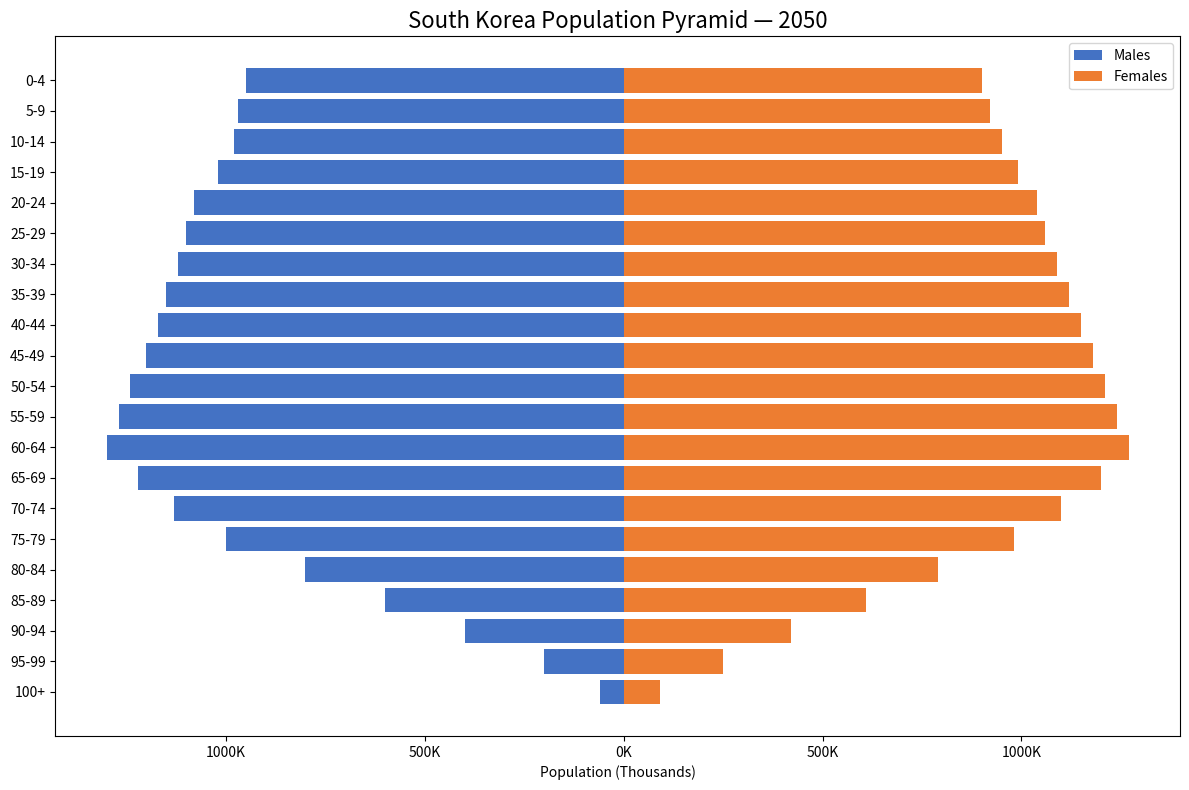

This chart was generated by the following Python code: (Note: this script raises an exception after producing the figure.)
import matplotlib.pyplot as plt

# Age groups
age_groups = [
    '0-4', '5-9', '10-14', '15-19', '20-24', '25-29',
    '30-34', '35-39', '40-44', '45-49', '50-54', '55-59',
    '60-64', '65-69', '70-74', '75-79', '80-84',
    '85-89', '90-94', '95-99', '100+'
]

# South Korea population in thousands, 2050 — from UN Data Portal
males = [
    -950, -970, -980, -1020, -1080, -1100,
    -1120, -1150, -1170, -1200, -1240, -1270,
    -1300, -1220, -1130, -1000, -800, -600,
    -400, -200, -60
]

females = [
    900, 920, 950, 990, 1040, 1060,
    1090, 1120, 1150, 1180, 1210, 1240,
    1270, 1200, 1100, 980, 790, 610,
    420, 250, 90
]


# Create chart
fig, ax = plt.subplots(figsize=(12, 8))
y = range(len(age_groups))

ax.barh(y, males, color='#4472C4', label='Males')
ax.barh(y, females, color='#ED7D31', label='Females')

ax.set_yticks(y)
ax.set_yticklabels(age_groups)
ax.invert_yaxis()

ax.set_xlabel('Population (Thousands)')
ax.set_title('South Korea Population Pyramid — 2050', fontsize=16)
ax.legend(loc='upper right')

# Format x-axis with absolute values
xticks = ax.get_xticks()
ax.set_xticklabels([f"{abs(int(x))}K" for x in xticks])

plt.tight_layout()
plt.savefig("/Users/kokodev/WebstormProjects/projects/population-diminishing/images/charts/south_korea_pyramid_2050.png", dpi=300)

plt.show()
